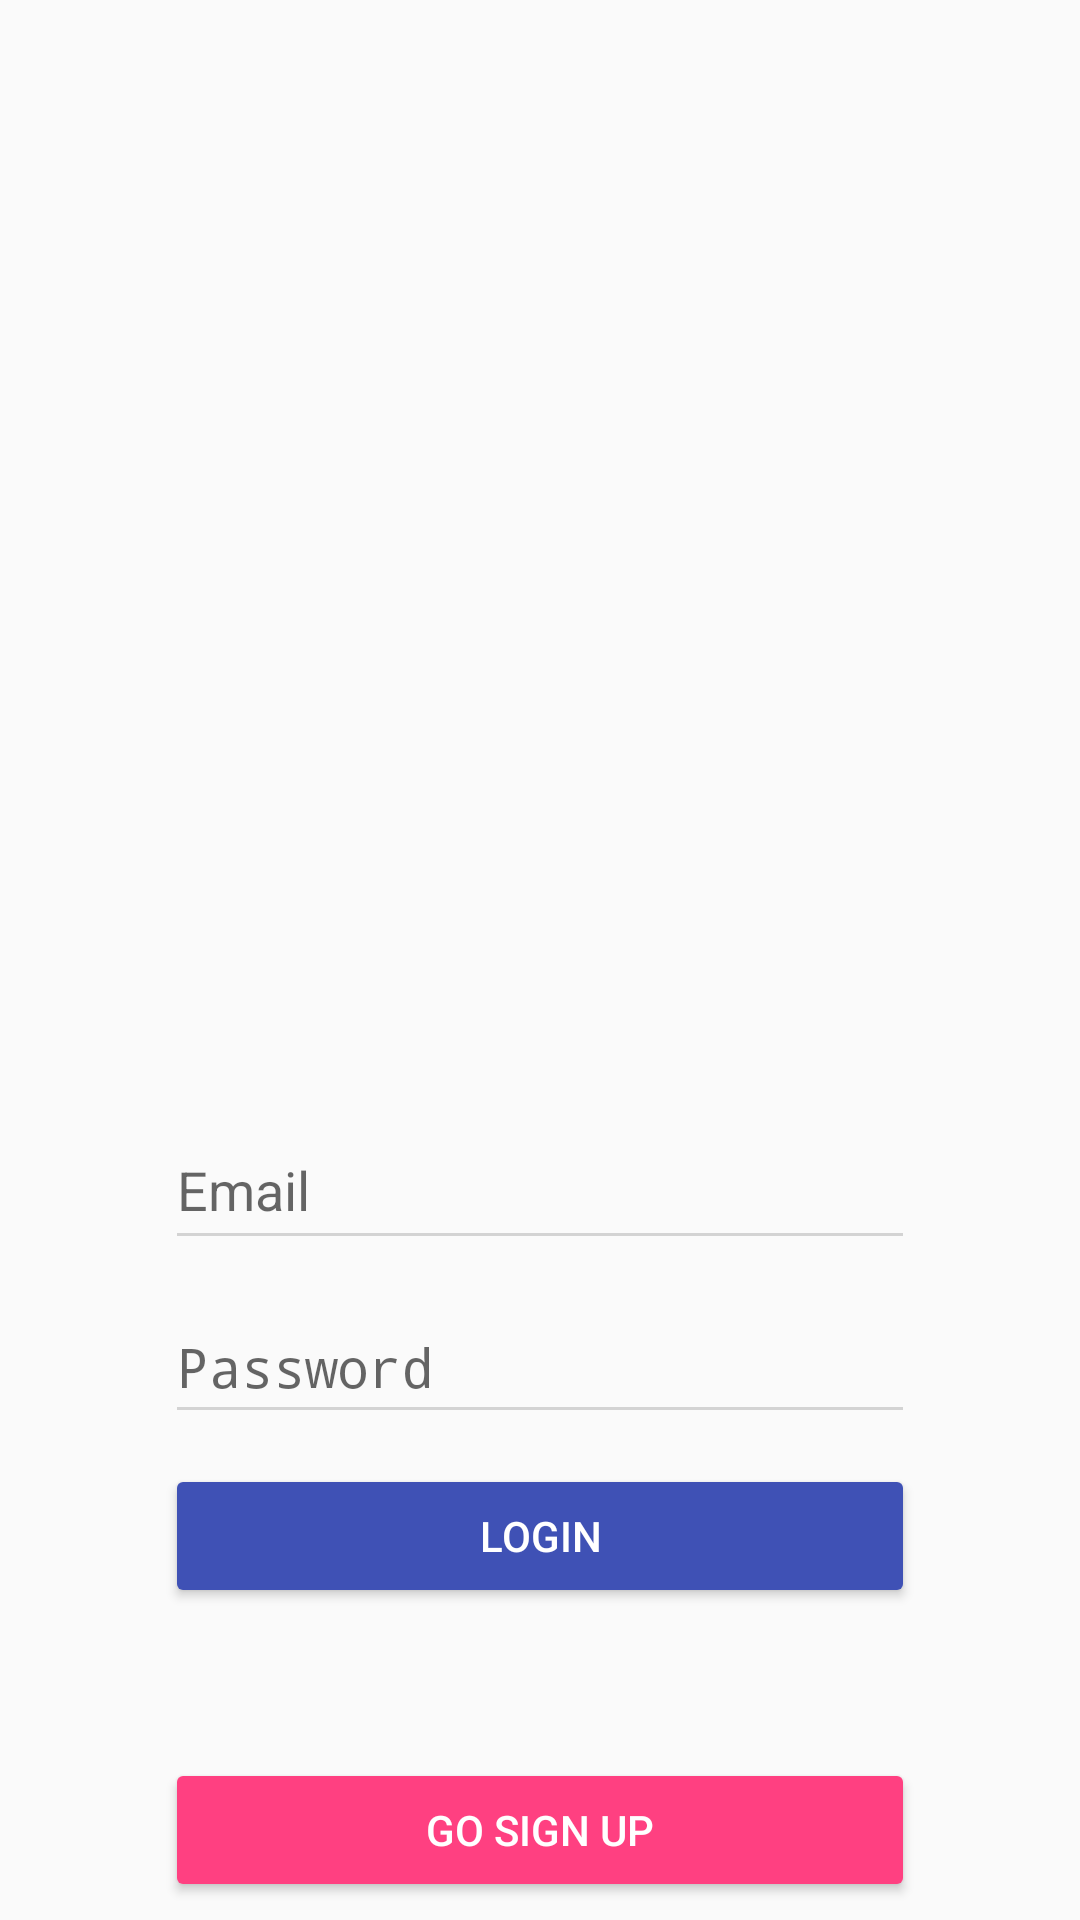

Android layout source for this screen:
<!-- AndroidManifest.xml: application theme Theme.SnapNourish -->
<!-- res/layout/login_page_gurleen.xml -->
<?xml version="1.0" encoding="utf-8"?>
<androidx.constraintlayout.widget.ConstraintLayout
    xmlns:android="http://schemas.android.com/apk/res/android"
    xmlns:app="http://schemas.android.com/apk/res-auto"
    xmlns:tools="http://schemas.android.com/tools"
    android:id="@+id/main"
    android:layout_width="match_parent"
    android:layout_height="match_parent"
    tools:context=".LoginPageGurleen">

    <ImageView
        android:id="@+id/backgroundImage"
        android:layout_width="match_parent"
        android:layout_height="match_parent"
        android:src="@drawable/vegetable_background"
        android:scaleType="centerCrop"
        android:contentDescription="Background Image" />
    <ImageView
        android:id="@+id/profileImage"
        android:layout_width="150dp"
        android:layout_height="150dp"
        android:layout_marginTop="120dp"
        android:backgroundTint="@color/white"
        android:contentDescription="Profile Image"
        android:scaleType="centerInside"
        android:src="@drawable/profile_icon"
        app:layout_constraintEnd_toEndOf="parent"
        app:layout_constraintHorizontal_bias="0.5"
        app:layout_constraintStart_toStartOf="parent"
        app:layout_constraintTop_toTopOf="parent" />


    <EditText
        android:id="@+id/emailInput"
        android:layout_width="250dp"
        android:layout_height="50dp"
        android:layout_marginTop="100dp"
        android:backgroundTint="@color/light_gray"
        android:hint="Email"
        android:inputType="textEmailAddress"
        app:layout_constraintEnd_toEndOf="parent"
        app:layout_constraintHorizontal_bias="0.5"
        app:layout_constraintStart_toStartOf="parent"
        app:layout_constraintTop_toBottomOf="@id/profileImage" />


    <EditText
        android:id="@+id/passwordInput"
        android:layout_width="250dp"
        android:layout_height="48dp"
        android:layout_marginTop="10dp"
        android:backgroundTint="@color/light_gray"
        android:hint="Password"
        android:inputType="textPassword"
        app:layout_constraintEnd_toEndOf="parent"
        app:layout_constraintHorizontal_bias="0.5"
        app:layout_constraintStart_toStartOf="parent"
        app:layout_constraintTop_toBottomOf="@id/emailInput" />


    <Button
        android:id="@+id/loginButton"
        android:layout_width="250dp"
        android:layout_height="wrap_content"
        android:layout_marginTop="10dp"
        android:backgroundTint="@color/blue"
        android:text="Login"
        android:onClick="login"
        android:textColor="@color/white"
        app:layout_constraintEnd_toEndOf="parent"
        app:layout_constraintStart_toStartOf="parent"
        app:layout_constraintTop_toBottomOf="@id/passwordInput" />


    <Button
        android:id="@+id/signupButton"
        android:layout_width="250dp"
        android:layout_height="wrap_content"
        android:layout_marginTop="50dp"
        android:backgroundTint="@color/pink"
        android:text="Go Sign up"
        android:onClick="goToSignUp"
        android:textColor="@color/white"
        app:layout_constraintEnd_toEndOf="parent"
        app:layout_constraintStart_toStartOf="parent"
        app:layout_constraintTop_toBottomOf="@id/loginButton" />

</androidx.constraintlayout.widget.ConstraintLayout>
<!-- resources referenced by this layout -->
<resources>
  <color name="blue">#3F51B5</color>
  <color name="light_gray">#D3D3D3</color>
  <color name="pink">#FF4081</color>
  <color name="white">#FFFFFFFF</color>
  <style name="Theme.SnapNourish" parent="android:Theme.Material.Light.NoActionBar" />
</resources>
